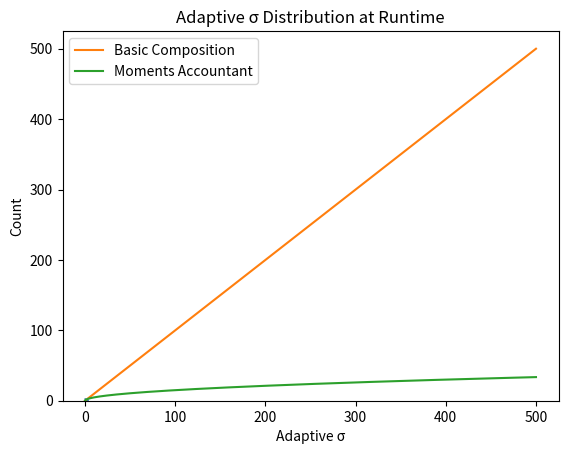

Write the Python code that produced this figure.
constant_noise_problem = ""

def adaptive_sigma(sensitivity, base_sigma=1.0):
    return base_sigma * sensitivity

import numpy as np

sensitivity = np.random.uniform(0.5, 1.5, size=100)
constant_noise = np.random.normal(0, 1.0, size=100)
adaptive_noise = np.random.normal(0, adaptive_sigma(sensitivity), size=100)

print(np.std(constant_noise), np.std(adaptive_noise))

adaptive_noise_preference = ""

adaptive_noise_scenario = ""

privacy_amplification_definition = ""

def randomize_batches(data, batch_size):
    np.random.shuffle(data)
    return [data[i:i + batch_size] for i in range(0, len(data), batch_size)]

n = 1000
batch_size = 100
amplification_factor = batch_size / n
effective_epsilon = 1.0 * amplification_factor
effective_epsilon

amplification_benefit = ""

amplification_limitations = ""

zcdp_definition = ""

def gaussian_zcdp(sigma):
    return 1 / (2 * sigma**2)

sigmas = np.linspace(0.5, 3.0, 50)
zcdp_losses = [gaussian_zcdp(s) for s in sigmas]
import matplotlib.pyplot as plt
plt.plot(sigmas, zcdp_losses)
plt.xlabel('Noise Scale σ')
plt.ylabel('Privacy Loss (zCDP)')
plt.title('Privacy Loss vs Noise Scale')
plt.show()

zcdp_vs_rdp_comparison = ""

moments_accountant_definition = ""

steps = np.arange(0, 501)
basic_privacy_loss = 1.0 * steps
moments_privacy_loss = np.sqrt(steps) * 1.5
plt.plot(steps, basic_privacy_loss, label='Basic Composition')
plt.plot(steps, moments_privacy_loss, label='Moments Accountant')
plt.xlabel('Steps')
plt.ylabel('Privacy Loss')
plt.legend()
plt.title('Privacy Loss: Basic vs Moments')
plt.show()

moments_accountant_benefit = ""

delta_choices = [1e-5, 1e-6, 1e-7]
delta_choices

target_epsilon = 1.0
def calibrate_sigma(target_epsilon, alpha=2):
    return np.sqrt(alpha / (2 * target_epsilon))

calibrate_sigma(target_epsilon)

dynamic_noise_adjustment = ""

runtime_sensitivities = np.random.uniform(0.5, 1.5, 100)
adaptive_sigmas = [adaptive_sigma(s) for s in runtime_sensitivities]
plt.hist(adaptive_sigmas, bins=20)
plt.xlabel('Adaptive σ')
plt.ylabel('Count')
plt.title('Adaptive σ Distribution at Runtime')
plt.show()